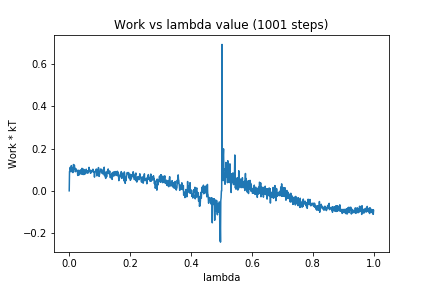

The table this chart was drawn from, first rows:
0, 0.0
1, 0.09155
2, 0.09333
3, 0.1109
4, 0.1068
5, 0.0957
6, 0.09
7, 0.1195
8, 0.1075
9, 0.1084
10, 0.107
11, 0.1039
12, 0.08648
13, 0.09991
14, 0.1247
15, 0.1198
16, 0.1037
17, 0.1212
18, 0.103
19, 0.1072
20, 0.09011
21, 0.09858
22, 0.1046
23, 0.09936
24, 0.09547
25, 0.09372
26, 0.09336
27, 0.08917
28, 0.07276
29, 0.0983
30, 0.07485
31, 0.08475
32, 0.07704
33, 0.07555
34, 0.07971
35, 0.09687
36, 0.09042
37, 0.08154
38, 0.08861
39, 0.1001
40, 0.08218
41, 0.07875
42, 0.1066
43, 0.0953
44, 0.08465
45, 0.0777
46, 0.09316
47, 0.1027
48, 0.07698
49, 0.09813
50, 0.0815
51, 0.09632
52, 0.08402
53, 0.0803
54, 0.09465
55, 0.09336
56, 0.1023
57, 0.08666
58, 0.09278
59, 0.08418
60, 0.09549
... 940 more rows
